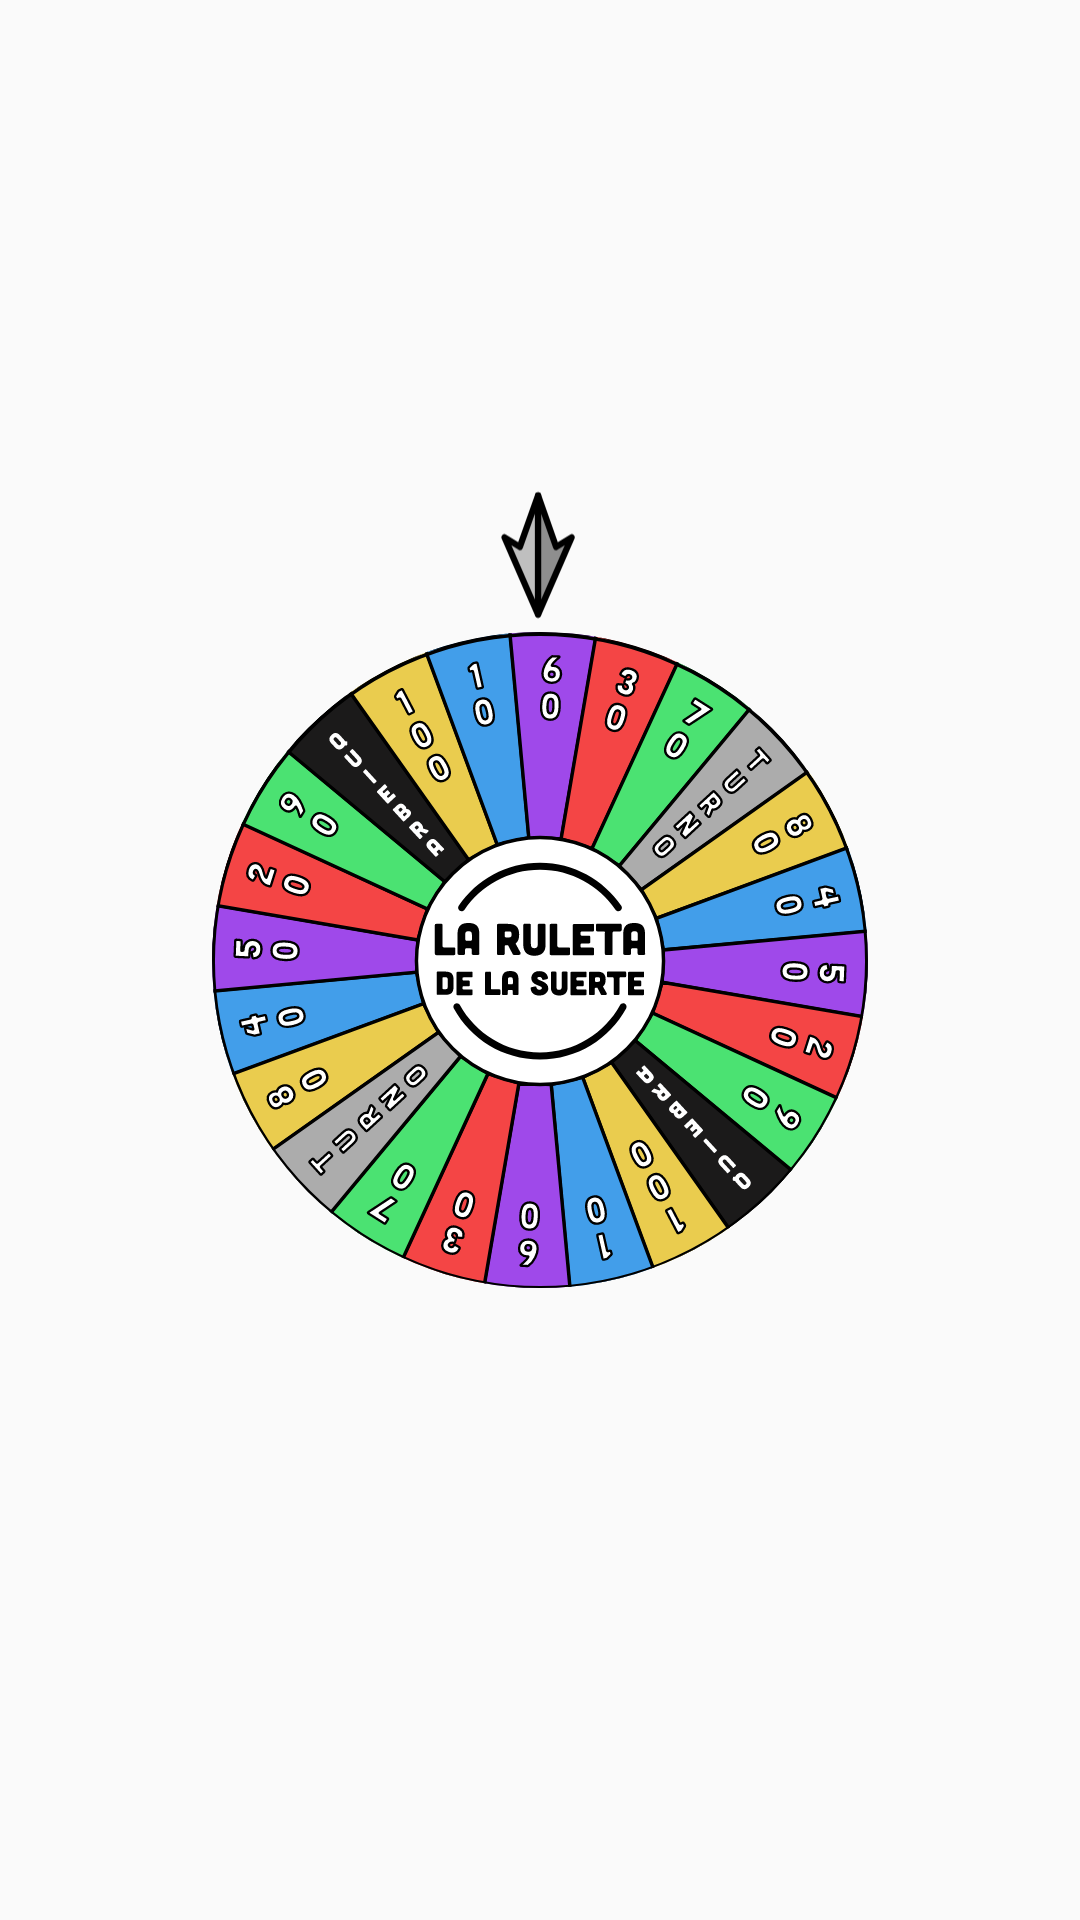

The Android layout XML behind this screen, and the referenced resources:
<!-- AndroidManifest.xml: application theme AppTheme -->
<!-- res/layout/fragment_roulette.xml -->
<?xml version="1.0" encoding="utf-8"?>
<androidx.constraintlayout.widget.ConstraintLayout xmlns:android="http://schemas.android.com/apk/res/android"
    xmlns:app="http://schemas.android.com/apk/res-auto"
    xmlns:tools="http://schemas.android.com/tools"
    android:layout_width="match_parent"
    android:layout_height="match_parent"
    android:layout_alignWithParentIfMissing="false"
    tools:context=".RouletteFragment">

    <ImageView
        android:id="@+id/imageView3"
        android:layout_width="30dp"
        android:layout_height="50dp"
        android:src="@drawable/ic_flechita"
        app:layout_constraintBottom_toTopOf="@+id/mainRoulette"
        app:layout_constraintEnd_toEndOf="parent"
        app:layout_constraintHorizontal_bias="0.498"
        app:layout_constraintStart_toStartOf="parent"
        app:layout_constraintTop_toTopOf="parent"
        app:layout_constraintVertical_bias="1.0" />

    <ImageView
        android:id="@+id/mainRoulette"
        android:layout_width="220dp"
        android:layout_height="220dp"
        android:src="@drawable/ruleta_ingame"
        app:layout_constraintBottom_toBottomOf="parent"
        app:layout_constraintEnd_toEndOf="parent"
        app:layout_constraintStart_toStartOf="parent"
        app:layout_constraintTop_toTopOf="parent" />
</androidx.constraintlayout.widget.ConstraintLayout>
<!-- resources referenced by this layout -->
<resources>
  <!-- drawable ic_flechita (drawable) -->
  <vector xmlns:android="http://schemas.android.com/apk/res/android"
      android:width="57.3dp"
      android:height="87.3dp"
      android:viewportWidth="57.3"
      android:viewportHeight="87.3">
    <path
        android:pathData="M7.3,32.4l21.4,49.2l0,-75.9l-11.6,32.8z"
        android:strokeLineJoin="round"
        android:strokeWidth="4"
        android:fillColor="#BFBFBF"
        android:strokeColor="#000000"/>
    <path
        android:pathData="M50.1,32.4l-21.4,49.2l0,-75.9l11.5,32.8z"
        android:strokeLineJoin="round"
        android:strokeWidth="4"
        android:fillColor="#8E8E8E"
        android:strokeColor="#000000"/>
  </vector>
  <!-- drawable ruleta_ingame: png bitmap (drawable, 851253 bytes) -->
  <style name="AppTheme" parent="@style/Theme.AppCompat.Light.NoActionBar">
          <item name="android:windowNoTitle">true</item>
          <item name="android:windowActionBar">false</item>
          <item name="android:windowFullscreen">true</item>
          <item name="android:windowContentOverlay">@null</item>
      </style>
</resources>
